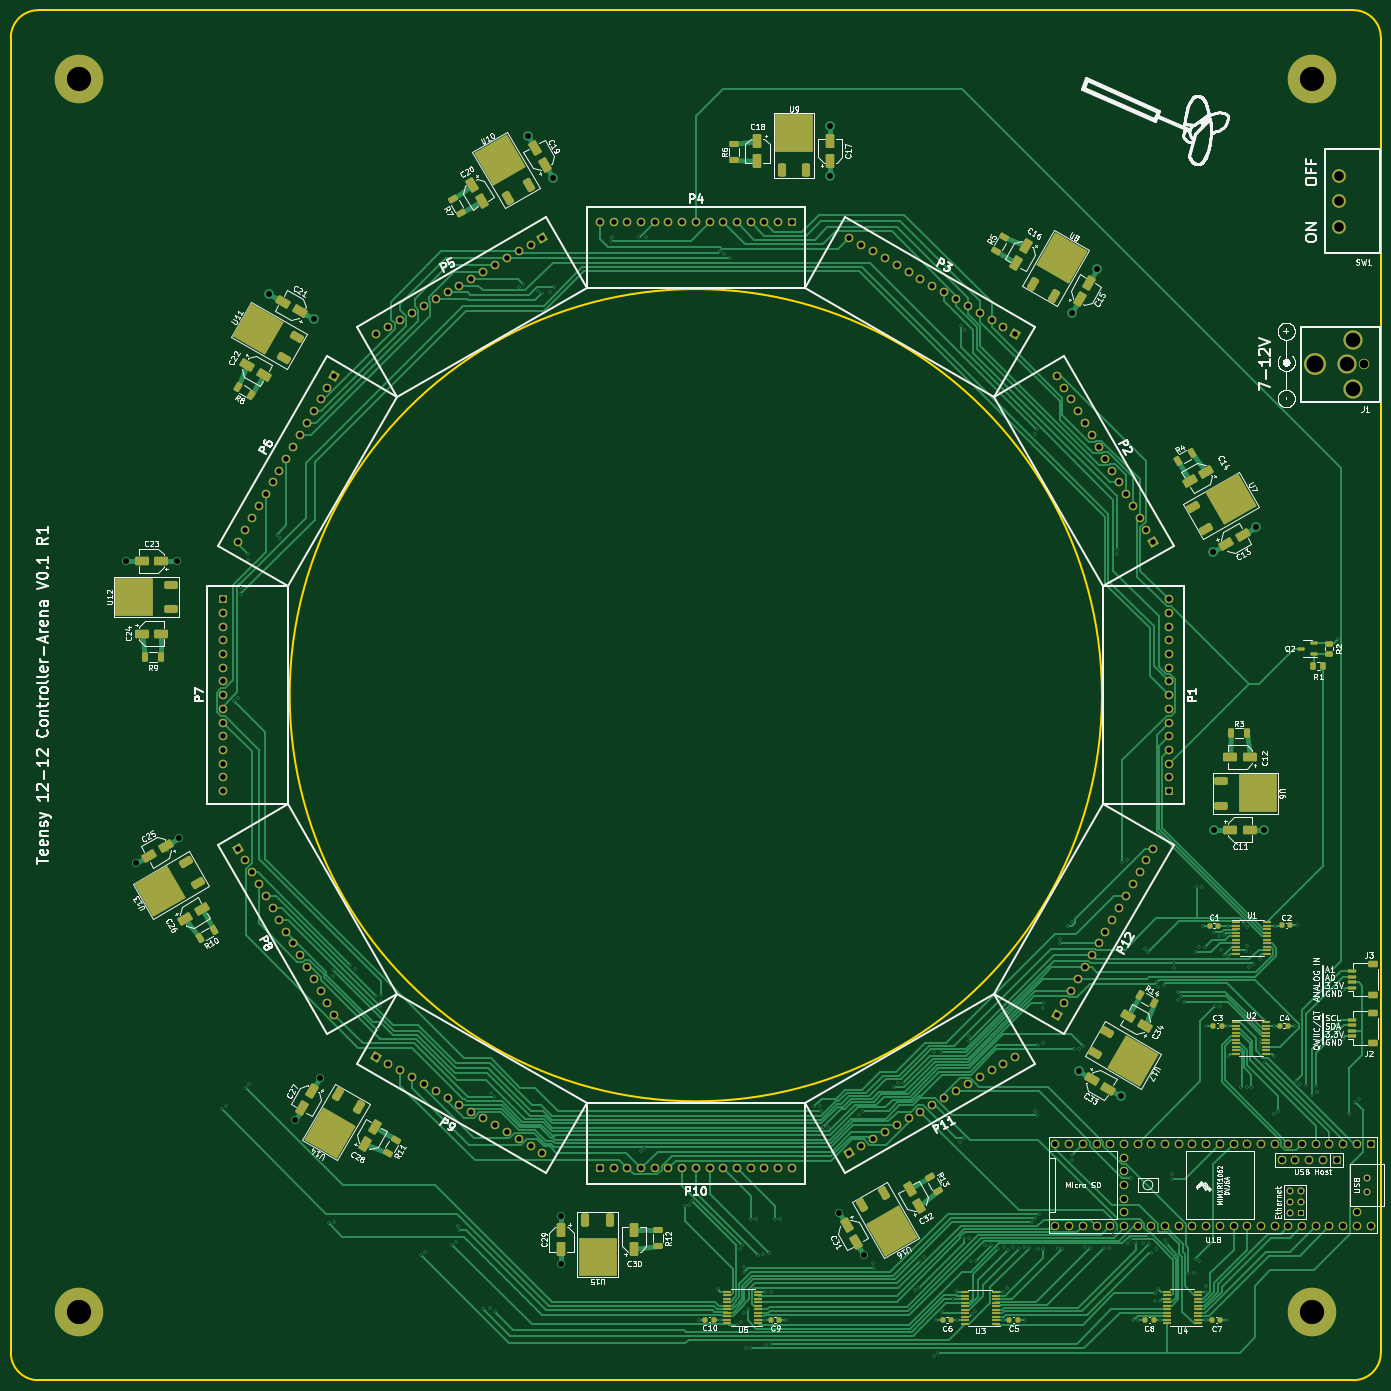
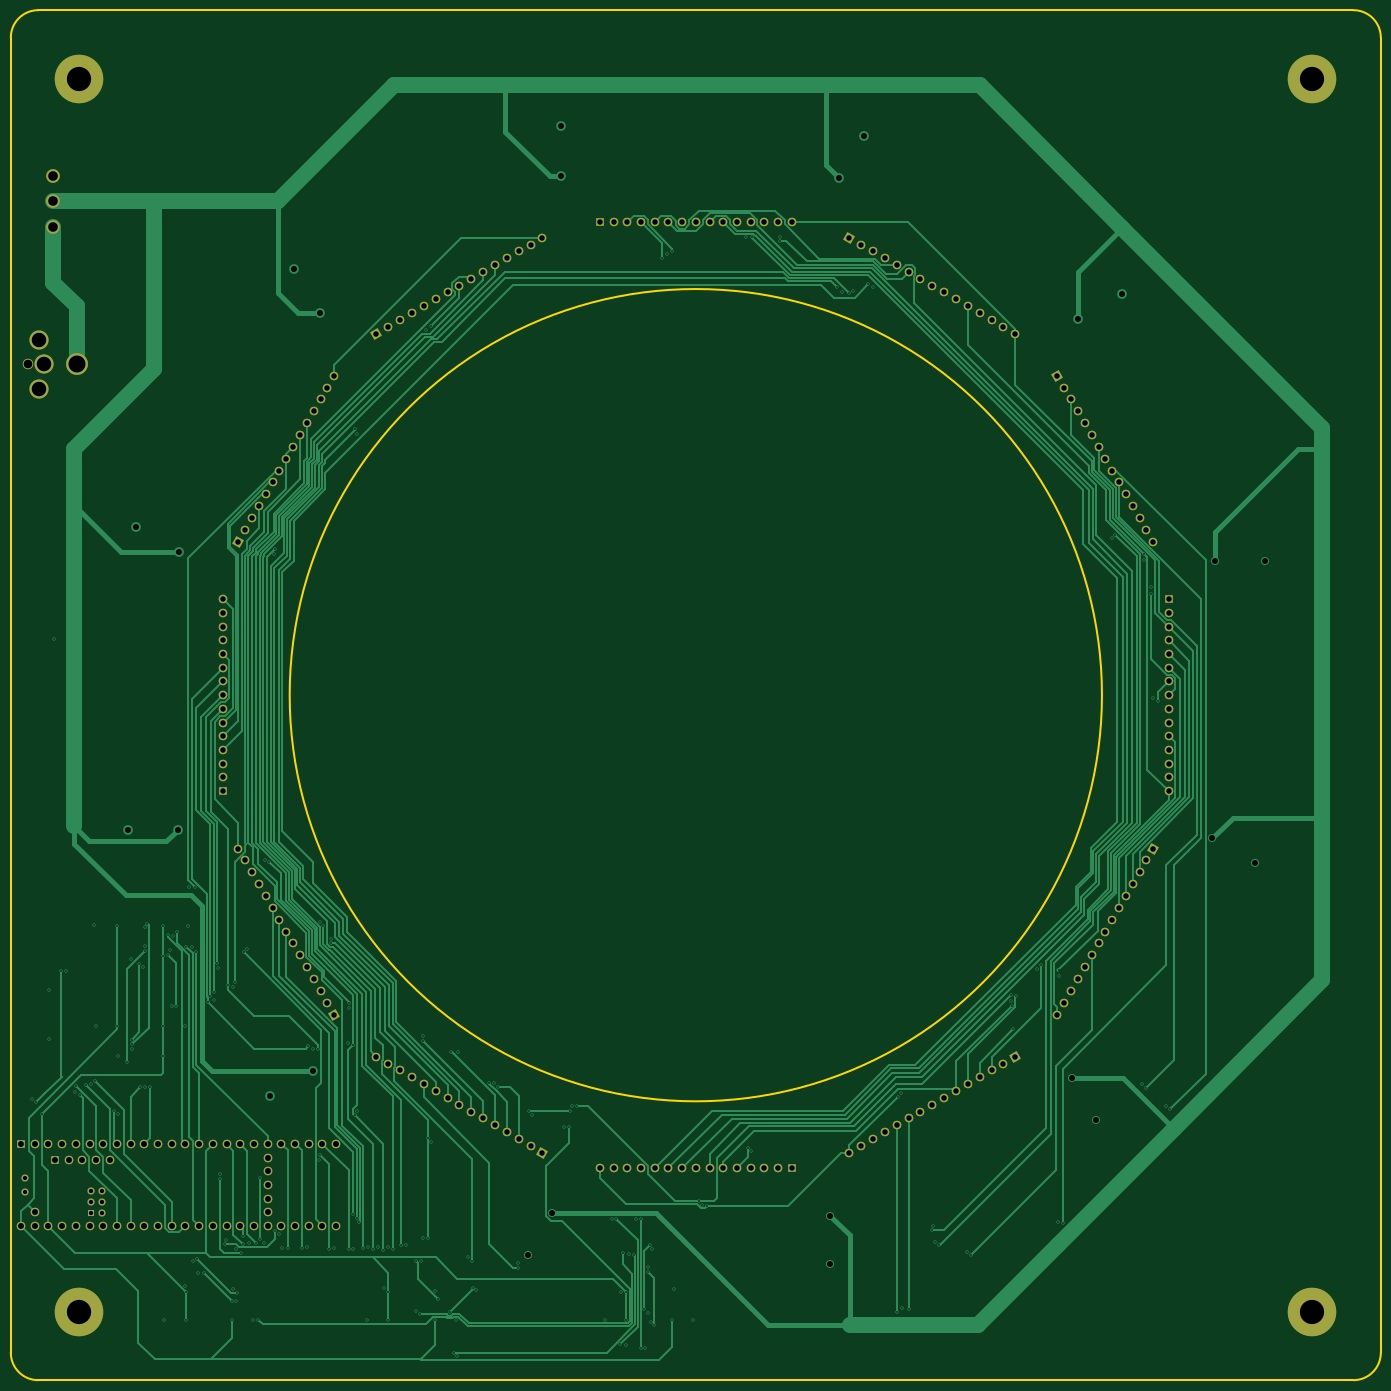
Circuit board: 11 layer files. Board 254.0 x 254.0 mm.
- bottom_copper: teensy_arena_12-12-B_Cu.gbl (81782 bytes)
- bottom_mask: teensy_arena_12-12-B_Mask.gbs (8507 bytes)
- paste: teensy_arena_12-12-B_Paste.gbp (501 bytes)
- bottom_silk: teensy_arena_12-12-B_Silkscreen.gbo (8517 bytes)
- outline: teensy_arena_12-12-Edge_Cuts.gm1 (1112 bytes)
- top_copper: teensy_arena_12-12-F_Cu.gtl (125648 bytes)
- top_mask: teensy_arena_12-12-F_Mask.gts (23021 bytes)
- paste: teensy_arena_12-12-F_Paste.gtp (15061 bytes)
- top_silk: teensy_arena_12-12-F_Silkscreen.gto (265576 bytes)
- drill: teensy_arena_12-12-NPTH.drl (319 bytes)
- drill: teensy_arena_12-12-PTH.drl (10289 bytes)

=== bottom_copper: teensy_arena_12-12-B_Cu.gbl (81782 bytes, source omitted) ===
=== bottom_mask: teensy_arena_12-12-B_Mask.gbs (8507 bytes, source omitted) ===
=== paste: teensy_arena_12-12-B_Paste.gbp ===
%TF.GenerationSoftware,KiCad,Pcbnew,7.0.8-7.0.8~ubuntu22.04.1*%
%TF.CreationDate,2024-02-09T20:45:54-08:00*%
%TF.ProjectId,teensy_arena_12-12,7465656e-7379-45f6-9172-656e615f3132,rev?*%
%TF.SameCoordinates,Original*%
%TF.FileFunction,Paste,Bot*%
%TF.FilePolarity,Positive*%
%FSLAX46Y46*%
G04 Gerber Fmt 4.6, Leading zero omitted, Abs format (unit mm)*
G04 Created by KiCad (PCBNEW 7.0.8-7.0.8~ubuntu22.04.1) date 2024-02-09 20:45:54*
%MOMM*%
%LPD*%
G01*
G04 APERTURE LIST*
G04 APERTURE END LIST*
M02*

=== bottom_silk: teensy_arena_12-12-B_Silkscreen.gbo (8517 bytes, source omitted) ===
=== outline: teensy_arena_12-12-Edge_Cuts.gm1 ===
%TF.GenerationSoftware,KiCad,Pcbnew,7.0.8-7.0.8~ubuntu22.04.1*%
%TF.CreationDate,2024-02-09T20:45:54-08:00*%
%TF.ProjectId,teensy_arena_12-12,7465656e-7379-45f6-9172-656e615f3132,rev?*%
%TF.SameCoordinates,Original*%
%TF.FileFunction,Profile,NP*%
%FSLAX46Y46*%
G04 Gerber Fmt 4.6, Leading zero omitted, Abs format (unit mm)*
G04 Created by KiCad (PCBNEW 7.0.8-7.0.8~ubuntu22.04.1) date 2024-02-09 20:45:54*
%MOMM*%
%LPD*%
G01*
G04 APERTURE LIST*
%TA.AperFunction,Profile*%
%ADD10C,0.300000*%
%TD*%
G04 APERTURE END LIST*
D10*
X50800000Y-299720000D02*
G75*
G03*
X55880000Y-304800000I5080000J0D01*
G01*
X304800000Y-55880000D02*
X304800000Y-299720000D01*
X299720000Y-304800000D02*
X55880000Y-304800000D01*
X253100000Y-177800000D02*
G75*
G03*
X253100000Y-177800000I-75300000J0D01*
G01*
X50800000Y-299720000D02*
X50800000Y-55880000D01*
X55880000Y-50800000D02*
G75*
G03*
X50800000Y-55880000I0J-5080000D01*
G01*
X299720000Y-304800000D02*
G75*
G03*
X304800000Y-299720000I0J5080000D01*
G01*
X55880000Y-50800000D02*
X299720000Y-50800000D01*
X304800000Y-55880000D02*
G75*
G03*
X299720000Y-50800000I-5080000J0D01*
G01*
M02*

=== top_copper: teensy_arena_12-12-F_Cu.gtl (125648 bytes, source omitted) ===
=== top_mask: teensy_arena_12-12-F_Mask.gts (23021 bytes, source omitted) ===
=== paste: teensy_arena_12-12-F_Paste.gtp (15061 bytes, source omitted) ===
=== top_silk: teensy_arena_12-12-F_Silkscreen.gto (265576 bytes, source omitted) ===
=== drill: teensy_arena_12-12-NPTH.drl ===
M48
; DRILL file {KiCad 7.0.8-7.0.8~ubuntu22.04.1} date Fri 09 Feb 2024 08:45:56 PM PST
; FORMAT={-:-/ absolute / metric / decimal}
; #@! TF.CreationDate,2024-02-09T20:45:56-08:00
; #@! TF.GenerationSoftware,Kicad,Pcbnew,7.0.8-7.0.8~ubuntu22.04.1
; #@! TF.FileFunction,NonPlated,1,4,NPTH
FMAT,2
METRIC
%
G90
G05
T0
M30

=== drill: teensy_arena_12-12-PTH.drl (10289 bytes, source omitted) ===
